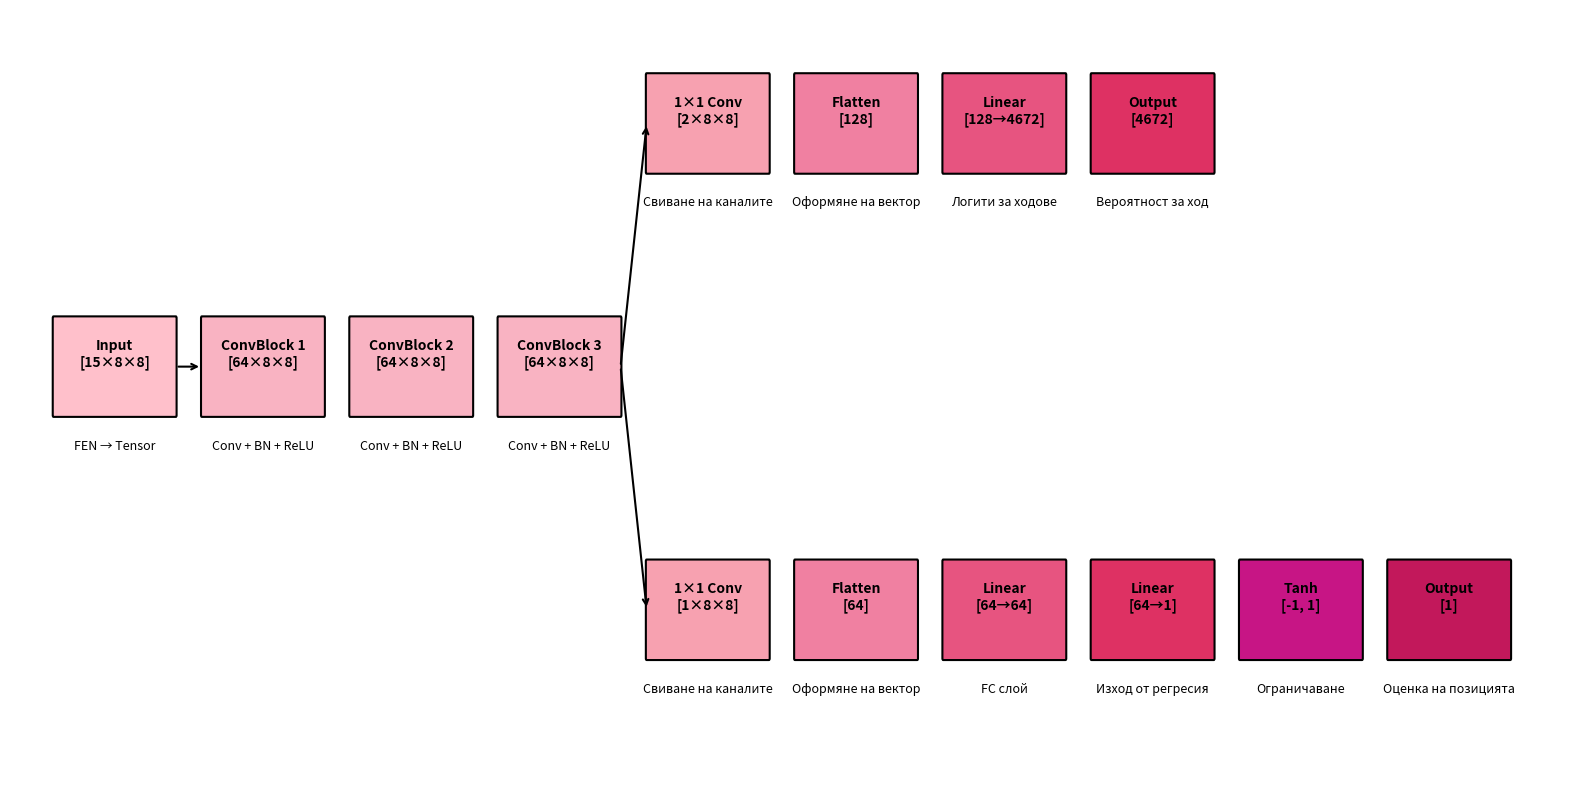

Recreate this plot in Python.
import matplotlib.pyplot as plt
from matplotlib.patches import FancyBboxPatch


def draw_box(ax, label, desc, xy, width=2.8, height=1.2, color='#ffc0cb'):
    box = FancyBboxPatch((xy[0], xy[1]), width, height,
                         boxstyle="round,pad=0.02", edgecolor='black',
                         facecolor=color, linewidth=1.5)
    ax.add_patch(box)
    ax.text(xy[0] + width / 2, xy[1] + height / 2 + 0.15,
            label, ha='center', va='center', fontsize=10, weight='bold')
    ax.text(xy[0] + width / 2, xy[1] - 0.3, desc,
            ha='center', va='top', fontsize=9, style='italic')


def plot_full_alphazero_architecture():
    fig, ax = plt.subplots(figsize=(16, 8))
    ax.axis('off')

    x_start = 0
    y_center = 0
    gap_x = 3.4

    draw_box(ax, "Input\n[15×8×8]", "FEN → Tensor", (x_start, y_center))

    encoder_x = x_start + gap_x
    for i in range(3):
        draw_box(
            ax,
            f"ConvBlock {i+1}\n[64×8×8]",
            "Conv + BN + ReLU",
            (encoder_x + i * gap_x, y_center),
            color='#f9b3c2'
        )

    encoder_out_x = encoder_x + 3 * gap_x

    # Policy Head
    policy_y = y_center + 3
    draw_box(ax, "1×1 Conv\n[2×8×8]", "Свиване на каналите", (encoder_out_x, policy_y), color='#f7a1b0')
    draw_box(ax, "Flatten\n[128]", "Оформяне на вектор", (encoder_out_x + gap_x, policy_y), color='#f080a1')
    draw_box(ax, "Linear\n[128→4672]", "Логити за ходове", (encoder_out_x + 2 * gap_x, policy_y), color='#e75480')
    draw_box(ax, "Output\n[4672]", "Вероятност за ход", (encoder_out_x + 3 * gap_x, policy_y), color='#de3163')

    # Value Head
    value_y = y_center - 3
    draw_box(ax, "1×1 Conv\n[1×8×8]", "Свиване на каналите", (encoder_out_x, value_y), color='#f7a1b0')
    draw_box(ax, "Flatten\n[64]", "Оформяне на вектор", (encoder_out_x + gap_x, value_y), color='#f080a1')
    draw_box(ax, "Linear\n[64→64]", "FC слой", (encoder_out_x + 2 * gap_x, value_y), color='#e75480')
    draw_box(ax, "Linear\n[64→1]", "Изход от регресия", (encoder_out_x + 3 * gap_x, value_y), color='#de3163')
    draw_box(ax, "Tanh\n[-1, 1]", "Ограничаване", (encoder_out_x + 4 * gap_x, value_y), color='#c71585')
    draw_box(ax, "Output\n[1]", "Оценка на позицията", (encoder_out_x + 5 * gap_x, value_y), color='#c2185b')

    # Стрелки
    def arrow(from_xy, to_xy):
        ax.annotate("",
                    xy=to_xy,
                    xytext=from_xy,
                    arrowprops=dict(arrowstyle="->", lw=1.5))

    arrow((x_start + 2.8, y_center + 0.6), (encoder_x, y_center + 0.6))
    arrow((encoder_out_x - 0.6, y_center + 0.6), (encoder_out_x, policy_y + 0.6))
    arrow((encoder_out_x - 0.6, y_center + 0.6), (encoder_out_x, value_y + 0.6))

    ax.set_xlim(-1, encoder_out_x + 6 * gap_x + 1)
    ax.set_ylim(value_y - 1.5, policy_y + 2)
    plt.tight_layout()
    plt.show()


plot_full_alphazero_architecture()
